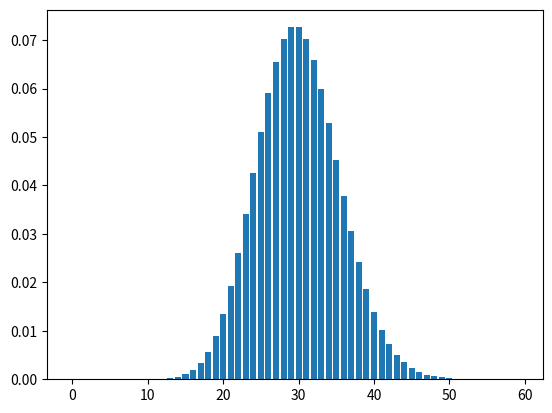

The script that saved this image:
from scipy.stats import poisson
import numpy as np
import matplotlib.pyplot as plt

max_num = 60
mean = 30

x = range(max_num)
y = poisson.pmf(x, mean)

plt.bar(x, y)

plt.show()
